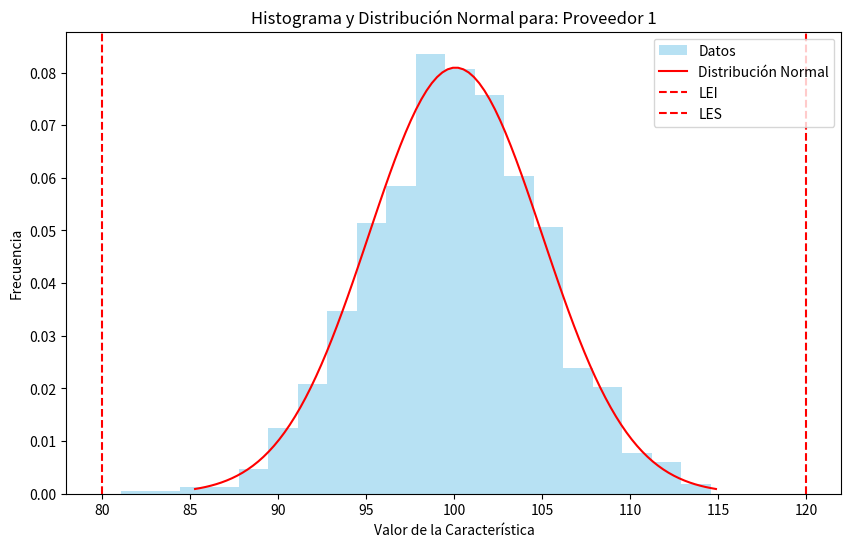
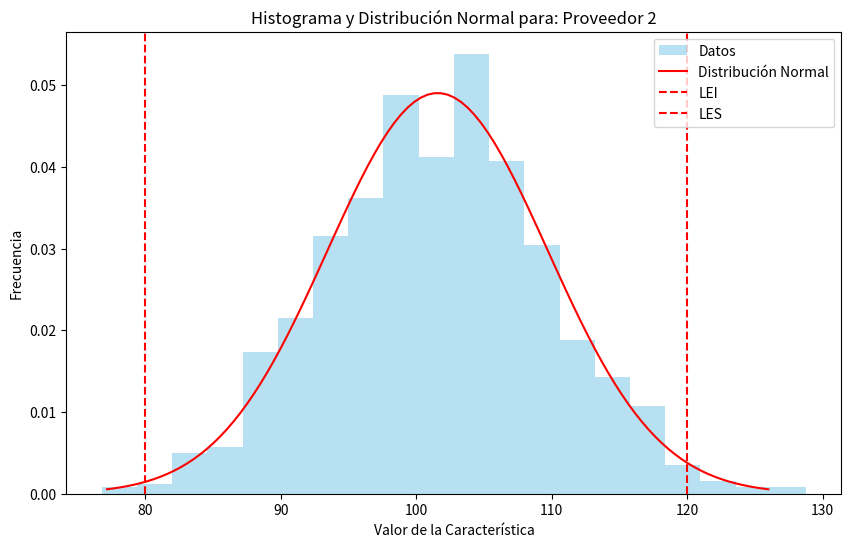

Write the Python code that produced these figures, in order.
import numpy as np
import scipy.stats as stats
import matplotlib.pyplot as plt

def estudio_capacidad(datos, lsi, lss, nombre_proceso):
    """
    Realiza un estudio de capacidad para un conjunto de datos.

    Args:
        datos (array): Un array de NumPy con los datos del proceso.
        lsi (float): Límite de especificación inferior (LEI).
        lss (float): Límite de especificación superior (LES).
        nombre_proceso (str): Nombre del proceso para identificar los gráficos.

    Returns:
        None. Imprime resultados y muestra gráficos.
    """

    # Calcular estadísticas básicas
    media = np.mean(datos)
    desviacion_estandar = np.std(datos)

    # Calcular índices de capacidad
    cp = (lss - lsi) / (6 * desviacion_estandar)
    cpl = (media - lsi) / (3 * desviacion_estandar)
    cpu = (lss - media) / (3 * desviacion_estandar)
    cpk = min(cpl, cpu)

    # Calcular PPM (partes por millón) fuera de especificaciones
    ppm_inferior = stats.norm.cdf(lsi, media, desviacion_estandar) * 1000000
    ppm_superior = (1 - stats.norm.cdf(lss, media, desviacion_estandar)) * 1000000
    ppm_total = ppm_inferior + ppm_superior

    # Imprimir resultados
    print(f"Estudio de Capacidad para: {nombre_proceso}")
    print(f"Media: {media:.2f}")
    print(f"Desviación Estándar: {desviacion_estandar:.2f}")
    print(f"Cp: {cp:.2f}")
    print(f"Cpk: {cpk:.2f}")
    print(f"PPM Fuera de Especificaciones: {ppm_total:.2f}")

    # Generar histograma
    plt.figure(figsize=(10, 6))
    plt.hist(datos, bins=20, density=True, alpha=0.6, color='skyblue', label='Datos')

    # Ajustar distribución normal
    x = np.linspace(media - 3 * desviacion_estandar, media + 3 * desviacion_estandar, 100)
    plt.plot(x, stats.norm.pdf(x, media, desviacion_estandar), 'r-', label='Distribución Normal')

    # Límites de especificación
    plt.axvline(lsi, color='r', linestyle='--', label='LEI')
    plt.axvline(lss, color='r', linestyle='--', label='LES')

    plt.title(f"Histograma y Distribución Normal para: {nombre_proceso}")
    plt.xlabel("Valor de la Característica")
    plt.ylabel("Frecuencia")
    plt.legend()
    plt.show()

# Ejemplo de uso
datos_proveedor1 = np.random.normal(100, 5, 1000)  # Datos simulados del proveedor 1
datos_proveedor2 = np.random.normal(102, 8, 1000)  # Datos simulados del proveedor 2
lsi = 80  # Límite de especificación inferior
lss = 120  # Límite de especificación superior

estudio_capacidad(datos_proveedor1, lsi, lss, "Proveedor 1")
estudio_capacidad(datos_proveedor2, lsi, lss, "Proveedor 2")